Run: headless pygame with SDL's dummy video driver; simulated clock (each Clock.tick advances the game by its frame time, no real sleeping); random seed 0; keys injected as events and as key.get_pressed() state; no mouse input; restart key R tapped at the start of phases 3 and 4.
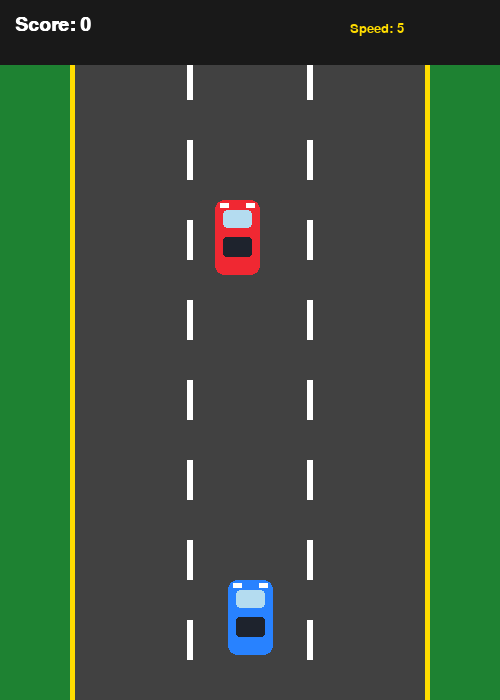
Frame 1 of 4 · flips 1–60 · no input
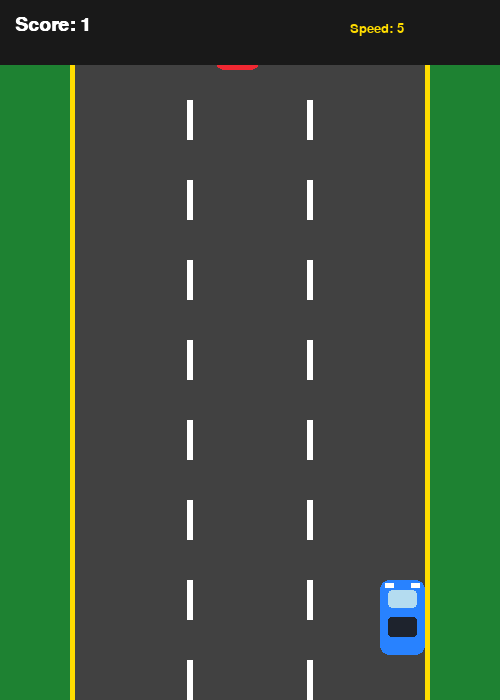
Frame 2 of 4 · flips 61–180 · tapped SPACE, RETURN · held RIGHT (→), D
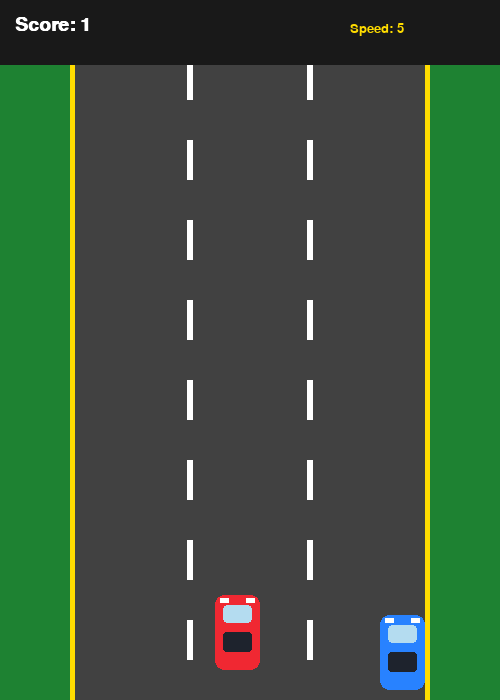
Frame 3 of 4 · flips 181–300 · tapped R · held DOWN (↓), S
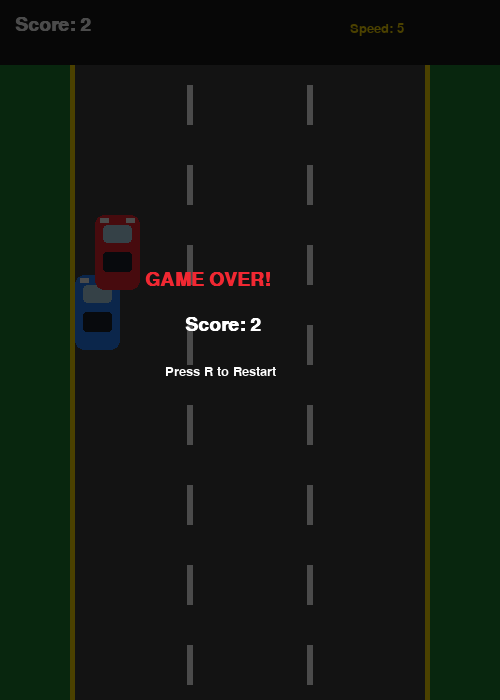
Frame 4 of 4 · flips 301–420 · tapped R · held LEFT (←), A, UP (↑), W

The pygame program that drew these frames:

 
import pygame 
import random 
import sys 
 
pygame.init() 
 
# Window settings 
WIDTH, HEIGHT = 500, 700 
screen = pygame.display.set_mode((WIDTH, HEIGHT)) 
pygame.display.set_caption("Python Car Racing Game") 
 
clock = pygame.time.Clock() 
font = pygame.font.SysFont("Arial", 28, bold=True) 
small_font = pygame.font.SysFont("Arial", 20) 
 
# Colors 
WHITE = (255, 255, 255) 
BLACK = (25, 25, 25) 
GRAY = (65, 65, 65) 
GREEN = (30, 130, 50) 
RED = (240, 40, 50) 
BLUE = (40, 130, 255) 
YELLOW = (255, 220, 0) 
 
# Road settings 
ROAD_LEFT = 70 
ROAD_WIDTH = 360 
LANE_WIDTH = ROAD_WIDTH // 3 
 
CAR_W, CAR_H = 45, 75 
player_x = WIDTH // 2 - CAR_W // 2 
player_y = HEIGHT - 120 
 
enemy_x = random.choice([ 
    ROAD_LEFT + 25, 
    ROAD_LEFT + LANE_WIDTH + 25, 
    ROAD_LEFT + 2 * LANE_WIDTH + 25 
]) 
enemy_y = -100 
 
score = 0 
speed = 5 
game_over = False 
paused = False 
road_line_y = 0 
 
 
def draw_car(x, y, color): 
    # Car body 
    pygame.draw.rect( 
        screen, color, 
        (x, y, CAR_W, CAR_H), 
        border_radius=9 
    ) 
 
    # Windows 
    pygame.draw.rect( 
        screen, (180, 220, 240), 
        (x + 8, y + 10, CAR_W - 16, 18), 
        border_radius=4 
    ) 
    pygame.draw.rect( 
        screen, (30, 35, 45), 
        (x + 8, y + 37, CAR_W - 16, 20), 
        border_radius=3 
    ) 
 
    # Headlights 
    pygame.draw.rect(screen, WHITE, (x + 5, y + 3, 9, 5)) 
    pygame.draw.rect(screen, WHITE, (x + 31, y + 3, 9, 5)) 
 
 
def reset_game(): 
    global player_x, enemy_x, enemy_y 
    global score, speed, game_over, paused, road_line_y 
 
    player_x = WIDTH // 2 - CAR_W // 2 
    enemy_x = random.choice([ 
        ROAD_LEFT + 25, 
        ROAD_LEFT + LANE_WIDTH + 25, 
        ROAD_LEFT + 2 * LANE_WIDTH + 25 
    ]) 
    enemy_y = -100 
    score = 0 
    speed = 5 
    game_over = False 
    paused = False 
    road_line_y = 0 
 
 
running = True 
 
while running: 
    clock.tick(60) 
 
    for event in pygame.event.get(): 
        if event.type == pygame.QUIT: 
            running = False 
 
        if event.type == pygame.KEYDOWN: 
            if event.key == pygame.K_ESCAPE: 
                running = False 
 
            if event.key == pygame.K_p and not game_over: 
                paused = not paused 
 
            if event.key == pygame.K_r and game_over: 
                reset_game() 
 
    keys = pygame.key.get_pressed() 
 
    if not game_over and not paused: 
        # Move player car 
        if keys[pygame.K_LEFT] or keys[pygame.K_a]: 
            player_x -= 6 
 
        if keys[pygame.K_RIGHT] or keys[pygame.K_d]: 
            player_x += 6 
 
        if keys[pygame.K_UP] or keys[pygame.K_w]: 
            player_y -= 4 
 
        if keys[pygame.K_DOWN] or keys[pygame.K_s]: 
            player_y += 4 
 
        # Keep car on the road 
        player_x = max( 
            ROAD_LEFT + 5, 
            min(player_x, ROAD_LEFT + ROAD_WIDTH - CAR_W - 5) 
        ) 
        player_y = max(80, min(player_y, HEIGHT - CAR_H - 10)) 
 
        # Move enemy car 
        enemy_y += speed 
 
        if enemy_y > HEIGHT: 
            enemy_y = -100 
            enemy_x = random.choice([ 
                ROAD_LEFT + 25, 
                ROAD_LEFT + LANE_WIDTH + 25, 
                ROAD_LEFT + 2 * LANE_WIDTH + 25 
            ]) 
            score += 1 
            speed = min(12, 5 + score // 5) 
 
        # Collision detection 
        player_rect = pygame.Rect( 
            player_x + 4, player_y + 4, CAR_W - 8, CAR_H - 8 
        ) 
        enemy_rect = pygame.Rect( 
            enemy_x + 4, enemy_y + 4, CAR_W - 8, CAR_H - 8 
        ) 
 
        if player_rect.colliderect(enemy_rect): 
            game_over = True 
 
        road_line_y = (road_line_y + speed) % 80 
 
    # Draw background 
    screen.fill(GREEN) 
 
    # Draw road 
    pygame.draw.rect( 
        screen, GRAY, 
        (ROAD_LEFT, 0, ROAD_WIDTH, HEIGHT) 
    ) 
 
    # Road borders 
    pygame.draw.rect( 
        screen, YELLOW, 
        (ROAD_LEFT, 0, 5, HEIGHT) 
    ) 
    pygame.draw.rect( 
        screen, YELLOW, 
        (ROAD_LEFT + ROAD_WIDTH - 5, 0, 5, HEIGHT) 
    ) 
 
    # Lane markings 
    for y in range(-80, HEIGHT, 80): 
        line_y = y + road_line_y 
 
        for lane in (1, 2): 
            x = ROAD_LEFT + lane * LANE_WIDTH 
            pygame.draw.rect( 
                screen, WHITE, 
                (x - 3, line_y, 6, 40) 
            ) 
 
    # Draw cars 
    draw_car(player_x, player_y, BLUE) 
    draw_car(enemy_x, enemy_y, RED) 
 
    # HUD 
    pygame.draw.rect(screen, BLACK, (0, 0, WIDTH, 65)) 
    screen.blit(font.render(f"Score: {score}", True, WHITE), (15, 15)) 
    screen.blit( 
        small_font.render(f"Speed: {speed}", True, YELLOW), 
        (350, 22) 
    ) 
 
    if paused: 
        screen.blit( 
            font.render("PAUSED", True, YELLOW), 
            (180, 300) 
        ) 
 
    if game_over: 
        overlay = pygame.Surface((WIDTH, HEIGHT), pygame.SRCALPHA) 
        overlay.fill((0, 0, 0, 180)) 
        screen.blit(overlay, (0, 0)) 
 
        screen.blit( 
            font.render("GAME OVER!", True, RED), 
            (145, 270) 
        ) 
        screen.blit( 
            font.render(f"Score: {score}", True, WHITE), 
            (185, 315) 
        ) 
        screen.blit( 
            small_font.render("Press R to Restart", True, WHITE), 
            (165, 365) 
        ) 
 
    pygame.display.flip() 
 
pygame.quit() 
sys.exit()   
